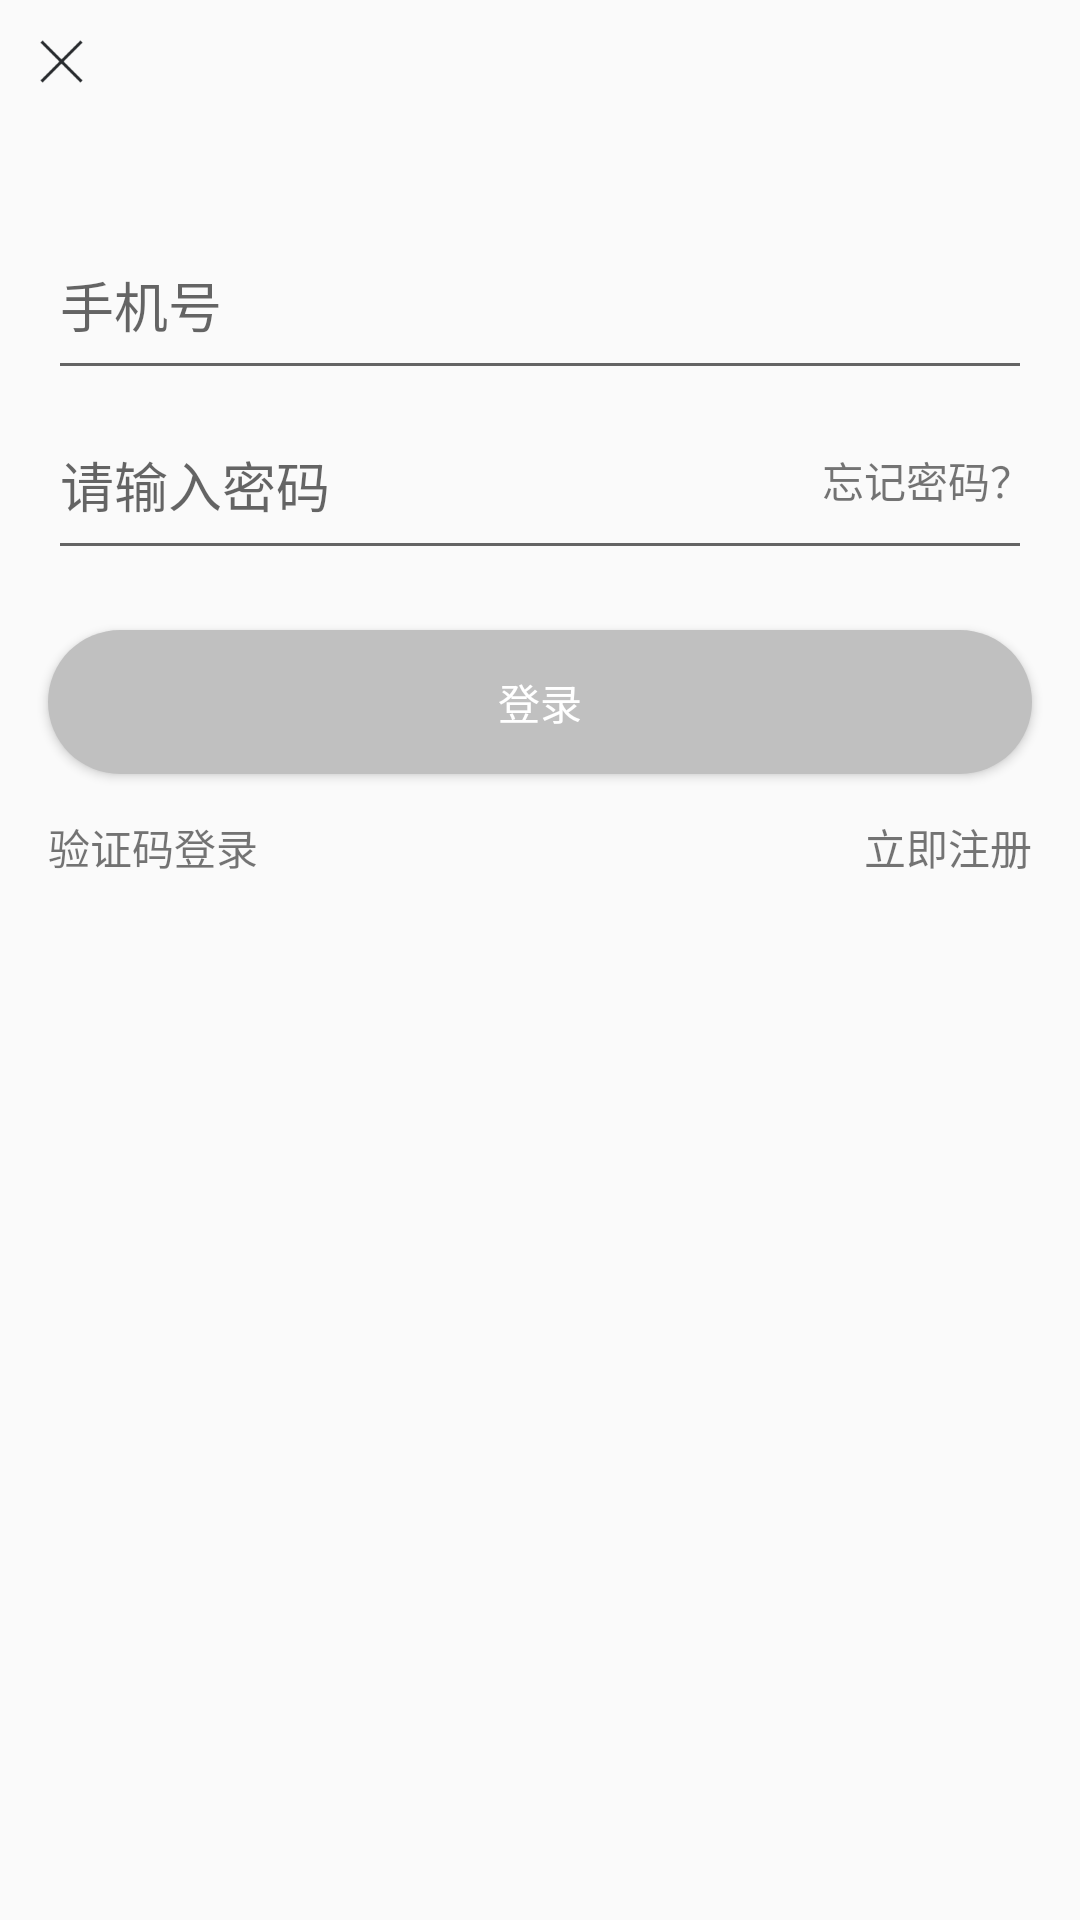

This screen was rendered from an Android layout file. Write that file and the resources it references.
<!-- AndroidManifest.xml: application theme AppTheme -->
<!-- res/layout/activity_pass_word_login.xml -->
<?xml version="1.0" encoding="utf-8"?>
<androidx.constraintlayout.widget.ConstraintLayout xmlns:android="http://schemas.android.com/apk/res/android"
    xmlns:app="http://schemas.android.com/apk/res-auto"
    xmlns:tools="http://schemas.android.com/tools"
    android:layout_width="match_parent"
    android:layout_height="match_parent">

    <ImageView
        android:id="@+id/iv_psw_login_close"
        android:layout_margin="8dp"
        android:src="@mipmap/ic_close"
        app:layout_constraintTop_toTopOf="parent"
        app:layout_constraintLeft_toLeftOf="parent"
        android:layout_width="wrap_content"
        android:layout_height="wrap_content"/>


    <ImageView
        android:id="@+id/iv_psw_login_logo"
        android:src="@mipmap/ic_logo_white"
        app:layout_constraintTop_toTopOf="parent"
        app:layout_constraintLeft_toLeftOf="parent"
        app:layout_constraintRight_toRightOf="parent"
        android:layout_marginTop="40dp"
        android:layout_width="wrap_content"
        android:layout_height="wrap_content"/>


    <EditText
        android:id="@+id/et_phone_num"
        android:hint="手机号"
        android:layout_marginLeft="16dp"
        android:layout_marginRight="16dp"
        app:layout_constraintTop_toBottomOf="@id/iv_psw_login_logo"
        android:layout_marginTop="30dp"
        android:layout_width="match_parent"
        android:layout_height="60dp"
        tools:ignore="MissingConstraints" />


    <EditText
        android:id="@+id/et_psw"
        app:layout_constraintTop_toBottomOf="@id/et_phone_num"
        android:hint="请输入密码"
        android:layout_marginLeft="16dp"
        android:layout_marginRight="16dp"
        android:layout_width="match_parent"
        android:layout_height="60dp"
        tools:ignore="MissingConstraints" />


    <TextView
        android:id="@+id/tv_forget_psw"
        app:layout_constraintTop_toTopOf="@id/et_psw"
        app:layout_constraintRight_toRightOf="@id/et_psw"
        app:layout_constraintBottom_toBottomOf="@id/et_psw"
        android:layout_width="wrap_content"
        android:text="忘记密码？"
        android:layout_height="wrap_content"
        tools:ignore="MissingConstraints" />

    <Button
        android:id="@+id/btn_login"
        android:text="登录"
        android:layout_marginLeft="16dp"
        android:layout_marginTop="20dp"
        android:layout_marginRight="16dp"
        android:textColor="@color/color_WHITE"
        app:layout_constraintTop_toBottomOf="@id/et_psw"
        android:layout_width="match_parent"
        android:background="@drawable/bg_btn_login_true"
        android:layout_height="wrap_content"
        tools:ignore="MissingConstraints" />

    <TextView
        android:text="验证码登录"
        android:layout_marginTop="14dp"
        app:layout_constraintTop_toBottomOf="@id/btn_login"
        android:id="@+id/tv_go_sms_login"
        app:layout_constraintLeft_toLeftOf="@id/btn_login"
        android:layout_width="wrap_content"
        android:layout_height="wrap_content"
        tools:ignore="MissingConstraints" />


    <TextView
        android:text="立即注册"
        android:layout_marginTop="14dp"
        app:layout_constraintTop_toBottomOf="@id/btn_login"
        android:id="@+id/tv_go_regiest"
        app:layout_constraintRight_toRightOf="@id/btn_login"
        android:layout_width="wrap_content"
        android:layout_height="wrap_content"
        tools:ignore="MissingConstraints" />




</androidx.constraintlayout.widget.ConstraintLayout>
<!-- resources referenced by this layout -->
<resources>
  <color name="color_WHITE">#FFFFFF</color>
  <!-- drawable bg_btn_login_true (drawable) -->
  <?xml version="1.0" encoding="utf-8"?>
  <shape xmlns:android="http://schemas.android.com/apk/res/android">
      <corners android:radius="50dp"/>
      <solid android:color="@color/color_GREY"/>
  </shape>
  <!-- mipmap ic_close: png bitmap (mipmap-xxhdpi, 579 bytes) -->
  <style name="AppTheme" parent="Theme.AppCompat.Light.NoActionBar">
          
          <item name="colorPrimary">@color/colorPrimary</item>
          <item name="colorPrimaryDark">@color/colorPrimaryDark</item>
          <item name="colorAccent">@color/colorAccent</item>
      </style>
  <color name="color_GREY">#C0C0C0</color>
  <color name="colorPrimary">#6200EE</color>
  <color name="colorPrimaryDark">#3700B3</color>
  <color name="colorAccent">#03DAC5</color>
</resources>
